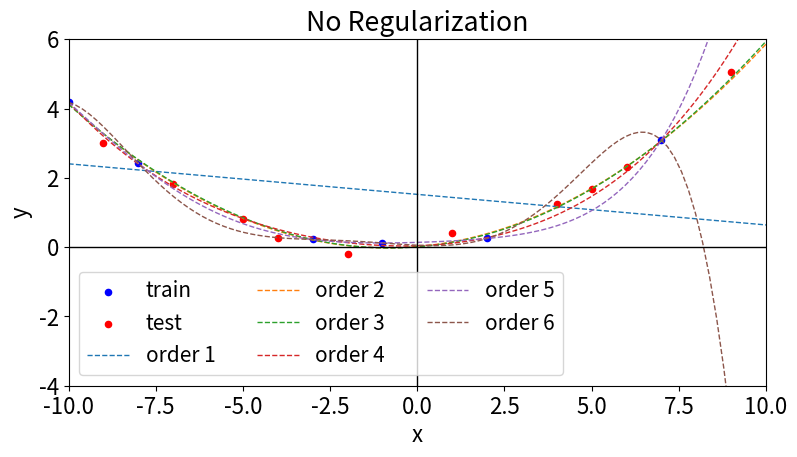
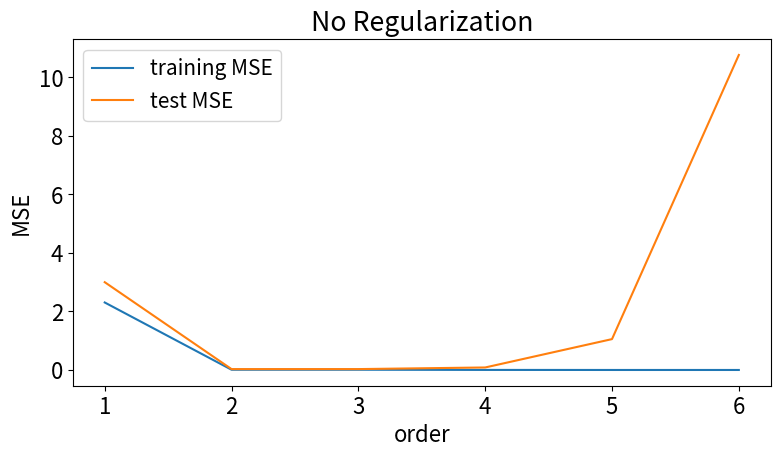
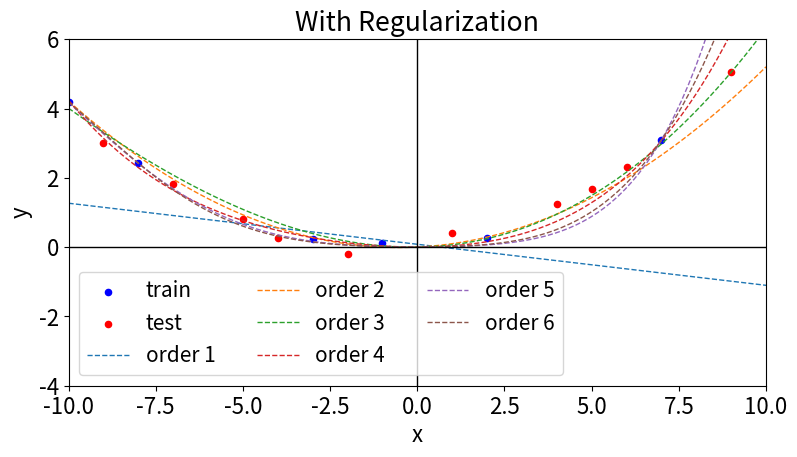
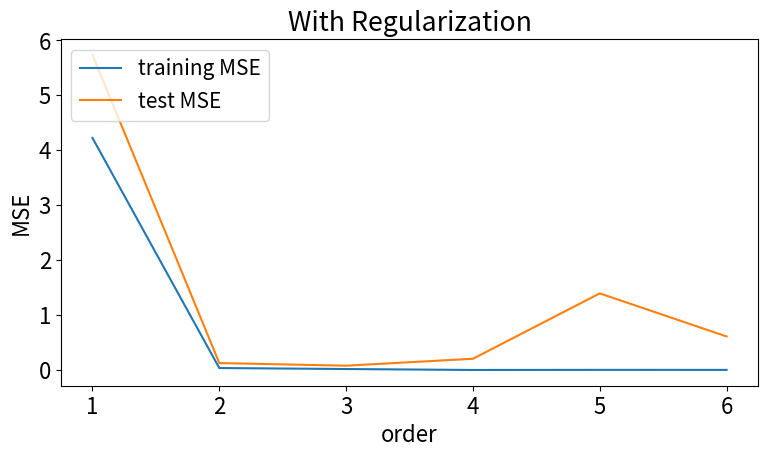
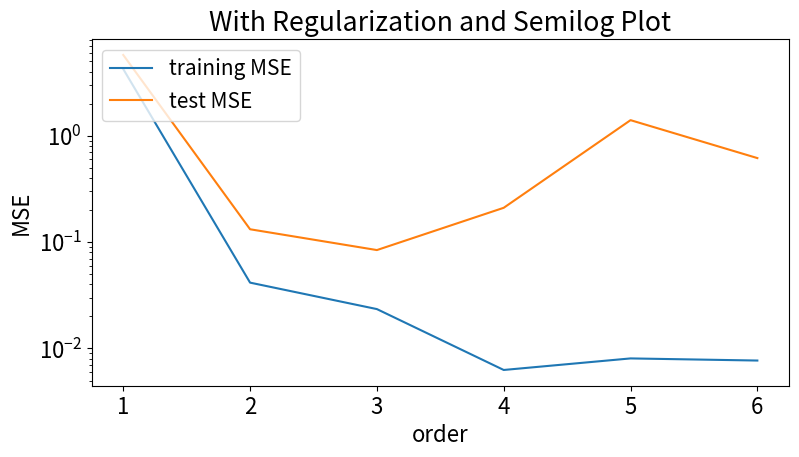

Reproduce these figures in Python, in order.
#!/usr/bin/env python3
# -*- coding: utf-8 -*-
"""
Created on Sat Jul  4 08:42:16 2020

@author: thomas
"""

import numpy as np
import numpy.matlib
import matplotlib.pyplot as plt
from numpy.linalg import inv

def Tut7_Q2():
    
    '''
    %true model: y = f(x) + epsilon = 0.01 + 0.1x + 0.05x^2 + 0.2*randn(1)
    '''

    # simulation parameters
    max_order = 6
    reg = 100
    np.set_printoptions(precision=4)

    # training data
    x = np.array([-10, -8, -3, -1, 2, 7])
    y = np.array([4.18, 2.42, 0.22, 0.12, 0.25, 3.09])
    
    # test data
    xt = np.array([-9, -7, -5, -4, -2, 1, 4, 5, 6, 9])
    yt = np.array([3, 1.81, 0.80, 0.25, -0.19, 0.4, 1.24, 1.68, 2.32, 5.05])
    
    # data for plotting curves
    x_plot = np.linspace(-10, 10, 100)
    
    # Create regressors
    P_train_list = CreateRegressors(x, max_order)
    P_test_list  = CreateRegressors(xt, max_order)
    P_plot_list  = CreateRegressors(x_plot, max_order)
    
    #######################
    # Q2 (a)
    #######################
    
    # Estimate coefficients WITHOUT REGULARIZATION
    w_list = EstimateRegressionCoefficients(P_train_list, y)
    
    # Apply prediction: predictions are N x max_order
    y_train_pred = PerformPrediction(P_train_list, w_list)
    y_test_pred  = PerformPrediction(P_test_list, w_list)
    y_plot_pred  = PerformPrediction(P_plot_list, w_list)

    # Plot the predicted curves 
    plt.figure(0, figsize=[9,4.5])
    plt.rcParams.update({'font.size': 16})
    plt.scatter(x, y, s=20, marker='o', c='blue', label='train')
    plt.scatter(xt, yt, s=20, marker='o', c='red', label='test')    
    for order in range(len(w_list)):
        plt.plot(x_plot, y_plot_pred[:, order], linestyle='--', linewidth=1, label='order '+str(order+1))
    plt.xlabel('x') 
    plt.ylabel('y')
    plt.title('No Regularization')
    plt.plot([-10, 10],[0,0], c='black', linewidth=1)
    plt.plot([0, 0],[-4,6], c='black', linewidth=1)
    plt.xlim(-10, 10) 
    plt.ylim(-4, 6)
    plt.legend(loc='lower left',ncol=3, fontsize=15)
    plt.savefig('fig_tut7_Q2a_curves.png')

    # Compute MSE
    train_error = y_train_pred - np.matlib.repmat(y, max_order, 1).T
    train_MSE   = np.power(train_error, 2)
    train_MSE   = np.mean(train_MSE, 0)

    test_error = y_test_pred - np.matlib.repmat(yt, max_order, 1).T
    test_MSE   = np.power(test_error, 2)
    test_MSE   = np.mean(test_MSE, 0)

    print('====== No Regularization =======')
    print('Training MSE: ', train_MSE)
    print('Test MSE: ', test_MSE)

    # Plot MSE
    plt.figure(1, figsize=[9,4.5])
    plt.rcParams.update({'font.size': 16})
    plt.plot(np.linspace(1,max_order,max_order), train_MSE, label='training MSE')
    plt.plot(np.linspace(1,max_order,max_order), test_MSE, label='test MSE')
    plt.xlabel('order') 
    plt.ylabel('MSE')
    plt.title('No Regularization')
    plt.legend(loc='upper left', fontsize=15)
    plt.savefig('fig_tut7_Q2a_MSE.png')

    #######################
    # Q2 (b)
    #######################
    
    
    # Estimate coefficients WITH REGULARIZATION
    w_list = EstimateRegressionCoefficients(P_train_list, y, reg) 
    
    # Apply prediction: predictions are N x max_order
    y_train_pred = PerformPrediction(P_train_list, w_list)
    y_test_pred  = PerformPrediction(P_test_list, w_list)
    y_plot_pred  = PerformPrediction(P_plot_list, w_list) 

    # Plot the predicted curves 
    plt.figure(2, figsize=[9,4.5])
    plt.rcParams.update({'font.size': 16})
    plt.scatter(x, y, s=20, marker='o', c='blue', label='train')
    plt.scatter(xt, yt, s=20, marker='o', c='red', label='test')    
    for order in range(len(w_list)):
        plt.plot(x_plot, y_plot_pred[:, order], linestyle='--', linewidth=1, label='order '+str(order+1))
    plt.xlabel('x') 
    plt.ylabel('y')
    plt.title('With Regularization')
    plt.plot([-10, 10],[0,0], c='black', linewidth=1)
    plt.plot([0, 0],[-4,6], c='black', linewidth=1)
    plt.xlim(-10, 10) 
    plt.ylim(-4, 6)
    plt.legend(loc='lower left',ncol=3, fontsize=15)
    plt.savefig('fig_tut7_Q2b_curves.png')

    # Compute MSE
    train_error = y_train_pred - np.matlib.repmat(y, max_order, 1).T
    train_MSE   = np.power(train_error, 2)
    train_MSE   = np.mean(train_MSE, 0)

    train_loss = np.zeros(len(w_list))
    for i in range(len(w_list)):
        train_loss[i] = train_MSE[i] + np.sum(reg*np.power(w_list[i], 2))

    test_error = y_test_pred - np.matlib.repmat(yt, max_order, 1).T
    test_MSE   = np.power(test_error, 2)
    test_MSE   = np.mean(test_MSE, 0)

    print('====== Regularization =======')
    print('Training Loss', train_loss)
    print('Training MSE: ', train_MSE)
    print('Test MSE: ', test_MSE)
    
    # Plot MSE
    plt.figure(3, figsize=[9,4.5])
    plt.rcParams.update({'font.size': 16})
    plt.plot(np.linspace(1,max_order,max_order), train_MSE, label='training MSE')
    plt.plot(np.linspace(1,max_order,max_order), test_MSE, label='test MSE')
    plt.xlabel('order') 
    plt.ylabel('MSE')
    plt.title('With Regularization')
    plt.legend(loc='upper left', fontsize=15)
    plt.savefig('fig_tut7_Q2b_MSE.png')

    # Plot MSE in semilog
    plt.figure(4, figsize=[9,4.5])
    plt.rcParams.update({'font.size': 16})
    plt.semilogy(np.linspace(1,max_order,max_order), train_MSE, label='training MSE')
    plt.semilogy(np.linspace(1,max_order,max_order), test_MSE, label='test MSE')
    plt.xlabel('order') 
    plt.ylabel('MSE')
    plt.title('With Regularization and Semilog Plot')
    plt.legend(loc='upper left', fontsize=15)
    plt.savefig('fig_tut7_Q2b_MSE.png')

    plt.show()


def CreateRegressors(x, max_order):
    
    # x is assumed to be array of length N
    # return P = list of regressors based on max_order
    # P[i] are regressors for order i+1 and is of size N x (order+1), where
    # N is number of data points
    
    P = [] #initialize empty list
    for order in range(1, max_order+1): 
        current_regressors = np.zeros([len(x), order+1])
        current_regressors[:,0] = np.ones(len(x))
        for i in range(1, order+1):
            current_regressors[:,i] = np.power(x, i)
        P.append(current_regressors)
        
    return P

def EstimateRegressionCoefficients(P_list, y, reg=None):
    
    # P_list is a list
    # P_list[i] are regressors for order i+1 and is of size N x (order+1), where
    # N is number of data points
    
    w_list = []
    if reg is None:
                
        for P in P_list:           
            if(P.shape[1] > P.shape[0]): #use dual solution                
                w = P.T @ inv(P @ P.T) @ y          
            else: # use primal solution         
                w = (inv(P.T @ P) @ P.T) @ y
            w_list.append(w)
    else:
        
       for P in P_list:
           w = (inv(P.T @ P + reg*np.eye(P.shape[1]) ) @ P.T) @ y
           w_list.append(w)
        
    return w_list
    
    
def PerformPrediction(P_list, w_list):    
    
    # P_list is list of regressors
    # w_list is list of coefficients
    # Output is y_predict_mat which N x max_order, where N is the number of samples
    
    N = P_list[0].shape[0]
    max_order = len(P_list)
    y_predict_mat = np.zeros([N, max_order])
    for order in range(len(w_list)):
        y_predict = np.matmul(P_list[order], w_list[order])
        y_predict_mat[:,order] = y_predict
    
    return y_predict_mat
    

if __name__ == '__main__':
    Tut7_Q2() 
    